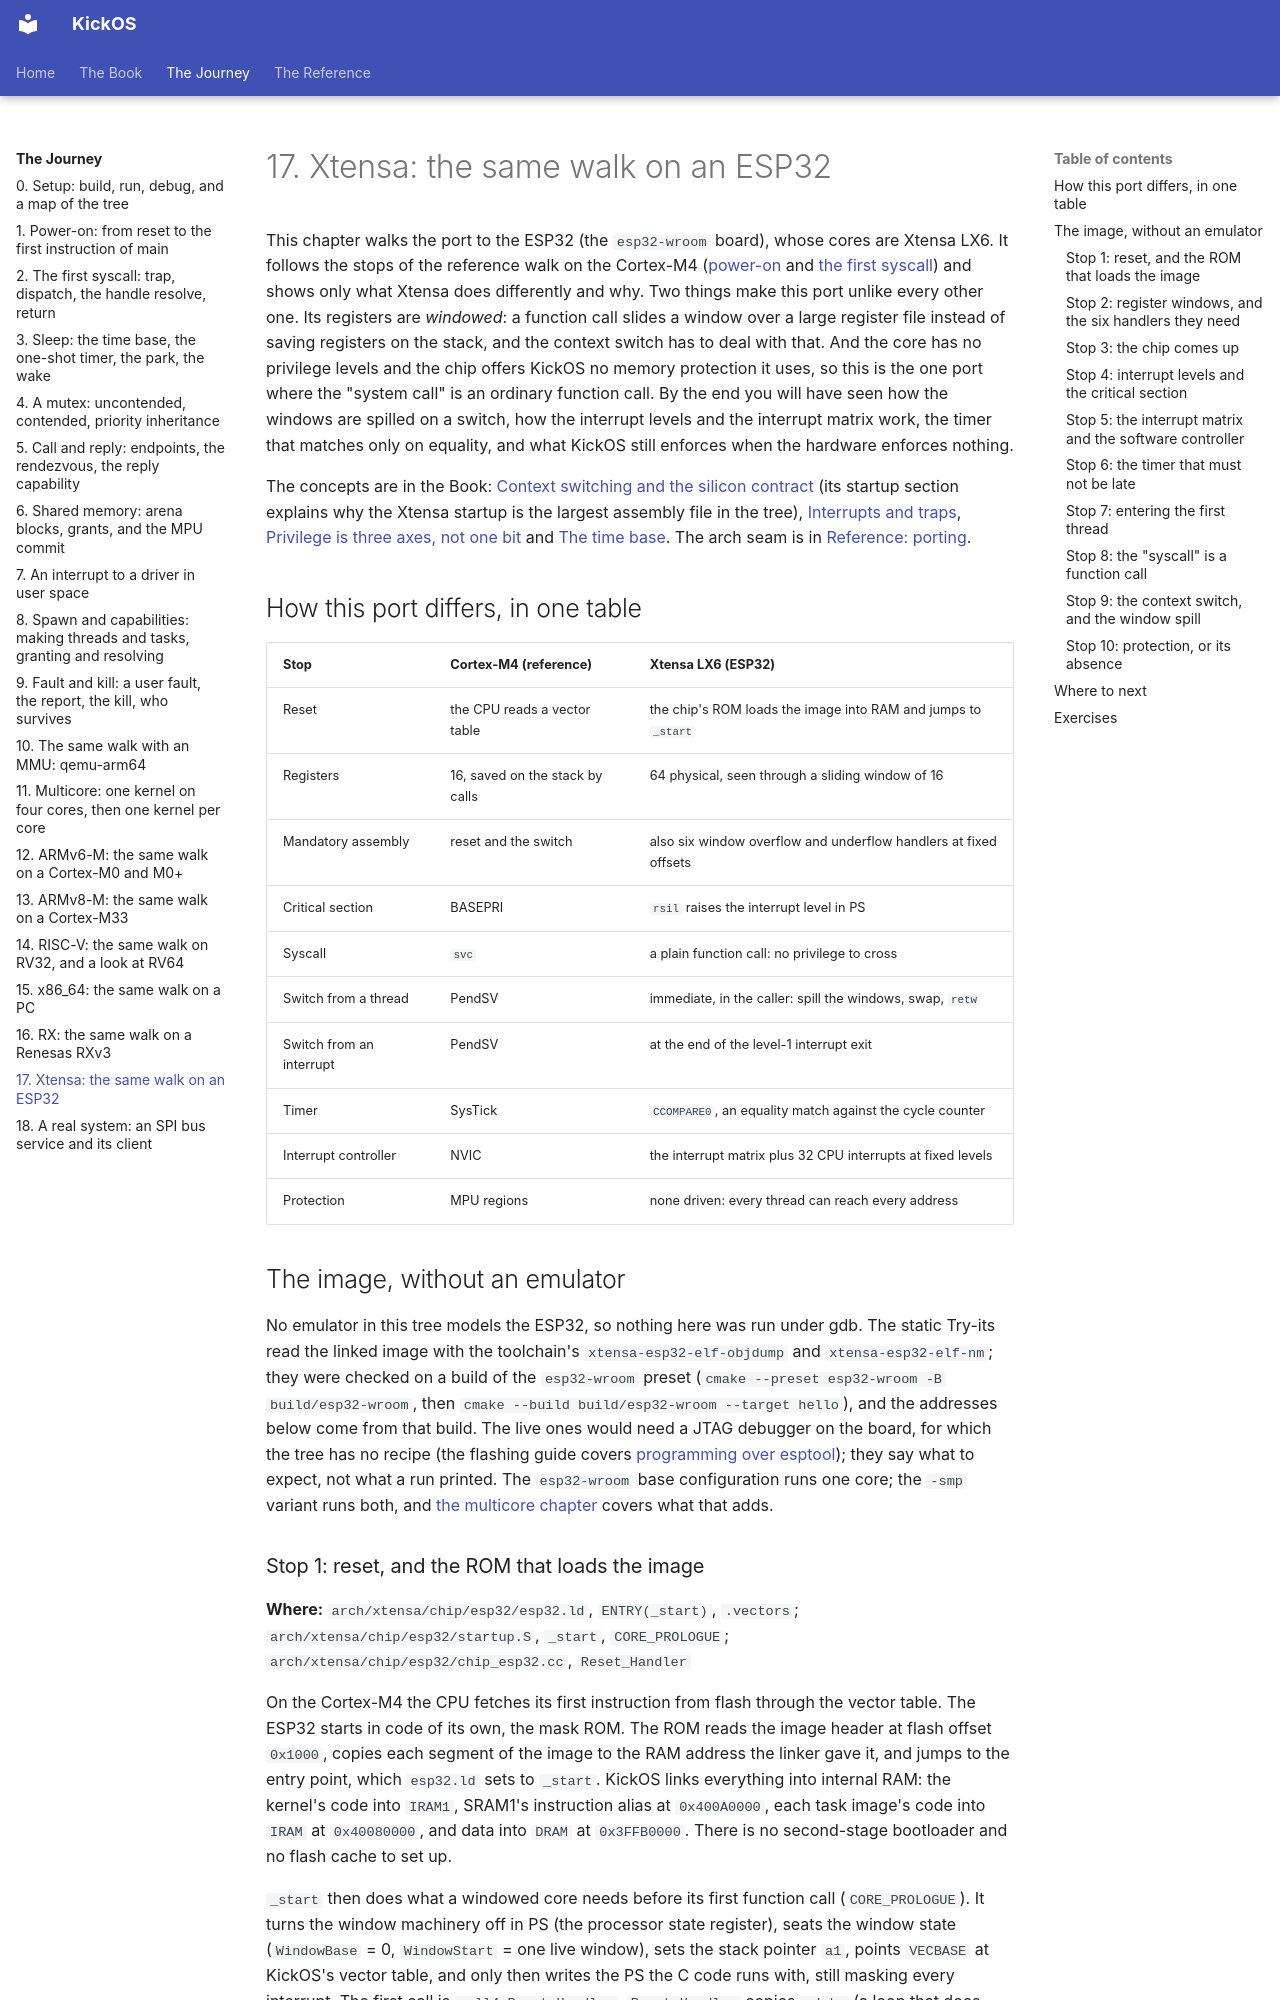

repository: leducp/KickOS · page: journey/17-xtensa.html · generator: mkdocs

<!-- SPDX-License-Identifier: CECILL-C -->
<!-- Copyright (c) 2026 Philippe Leduc -->
# 17. Xtensa: the same walk on an ESP32

This chapter walks the port to the ESP32 (the `esp32-wroom` board), whose cores are Xtensa LX6.
It follows the stops of the reference walk on the Cortex-M4 ([power-on](01-power-on.md) and
[the first syscall](02-first-syscall.md)) and shows only what Xtensa does differently and why.
Two things make this port unlike every other one. Its registers are *windowed*: a function call
slides a window over a large register file instead of saving registers on the stack, and the
context switch has to deal with that. And the core has no privilege levels and the chip offers
KickOS no memory protection it uses, so this is the one port where the "system call" is an
ordinary function call. By the end you will have seen how the windows are spilled on a switch,
how the interrupt levels and the interrupt matrix work, the timer that matches only on equality,
and what KickOS still enforces when the hardware enforces nothing.

The concepts are in the Book: [Context switching and the silicon contract](../book/context-switching-and-the-silicon-contract.md)
(its startup section explains why the Xtensa startup is the largest assembly file in the tree),
[Interrupts and traps](../book/interrupts-and-traps.md),
[Privilege is three axes, not one bit](../book/privilege-is-three-axes-not-one-bit.md) and
[The time base](../book/the-time-base-a-monotonic-clock-you-can-trust.md). The arch seam is in
[Reference: porting](../reference/porting.md).

## How this port differs, in one table

| Stop | Cortex-M4 (reference) | Xtensa LX6 (ESP32) |
|---|---|---|
| Reset | the CPU reads a vector table | the chip's ROM loads the image into RAM and jumps to `_start` |
| Registers | 16, saved on the stack by calls | 64 physical, seen through a sliding window of 16 |
| Mandatory assembly | reset and the switch | also six window overflow and underflow handlers at fixed offsets |
| Critical section | BASEPRI | `rsil` raises the interrupt level in PS |
| Syscall | `svc` | a plain function call: no privilege to cross |
| Switch from a thread | PendSV | immediate, in the caller: spill the windows, swap, `retw` |
| Switch from an interrupt | PendSV | at the end of the level-1 interrupt exit |
| Timer | SysTick | `CCOMPARE0`, an equality match against the cycle counter |
| Interrupt controller | NVIC | the interrupt matrix plus 32 CPU interrupts at fixed levels |
| Protection | MPU regions | none driven: every thread can reach every address |

## The image, without an emulator

No emulator in this tree models the ESP32, so nothing here was run under gdb. The static Try-its
read the linked image with the toolchain's `xtensa-esp32-elf-objdump` and `xtensa-esp32-elf-nm`;
they were checked on a build of the `esp32-wroom` preset (`cmake --preset esp32-wroom -B
build/esp32-wroom`, then `cmake --build build/esp32-wroom --target hello`), and the addresses below
come from that build. The live ones would need a JTAG debugger on the board, for which the tree
has no recipe (the flashing guide covers [programming over esptool](../flashing.md)); they say
what to expect, not what a run printed. The `esp32-wroom` base configuration runs one core; the `-smp` variant runs
both, and [the multicore chapter](11-multicore.md) covers what that adds.
